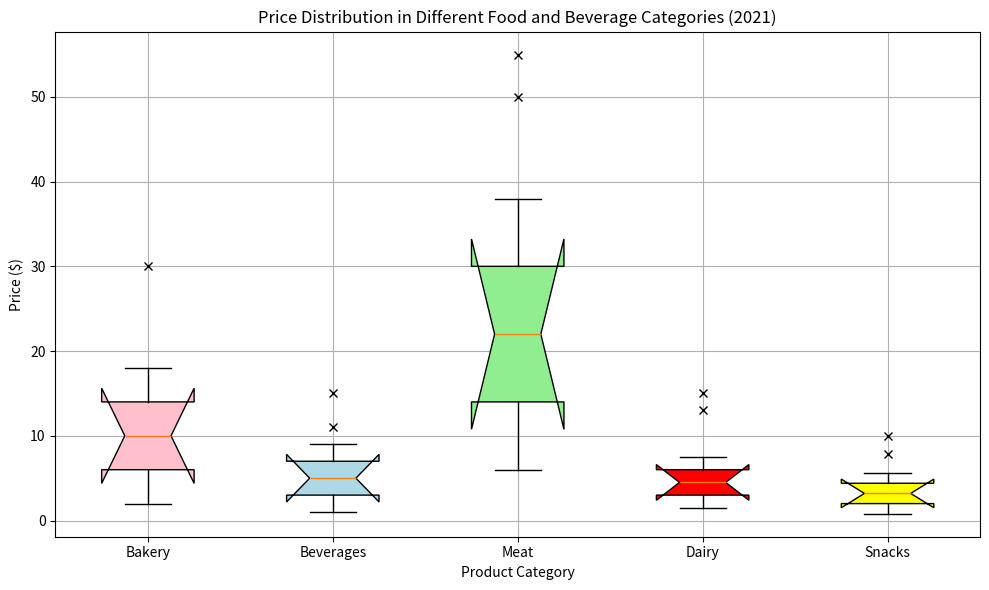

Here is the Python script that generated this plot: (Note: this script raises an exception after producing the figure.)
import matplotlib.pyplot as plt
import numpy as np

data =[["Bakery",[2,6,10,14,18],[30]],
    ["Beverages",[1,3,5,7,9],[11,15]],
    ["Meat",[6,14,22,30,38],[50,55]],
    ["Dairy",[1.5,3,4.5,6,7.5],[13,15]],
    ["Snacks",[0.8,2,3.2,4.4,5.6],[7.8,10]]]

boxData = [item[1] for item in data]
outlierData = [item[2] for item in data]
labels = [item[0] for item in data]

# Create the figure and add the box plot
fig = plt.figure(figsize=(10,6)) 
ax = fig.add_subplot(111)
bp = ax.boxplot(boxData, notch=True, vert=1, patch_artist=True, labels=labels, whis=1.5)

colors = ['pink', 'lightblue', 'lightgreen', 'red', 'yellow']
for patch, color in zip(bp['boxes'], colors):
    patch.set_facecolor(color)

# Calculate and plot outliers manually
for i, outlier in enumerate(outlierData):
    if outlier:
        x = [i + 1] * len(outlier)
        ax.plot(x, outlier, 'kx')
        
# Applying grid
ax.yaxis.grid(True)
ax.xaxis.grid(True)

# Set the title and labels
plt.xlabel('Product Category')
plt.ylabel('Price ($)')
plt.title('Price Distribution in Different Food and Beverage Categories (2021)')

# Applying tight layout before saving the figure
plt.tight_layout()

# Save the figure in specified path
plt.savefig('/cpfs01/user/yehancheng/workspace/datasets/SimChartV2/demo/box/png/172_202312310058.png')

# Clear the current figure
plt.clf()
